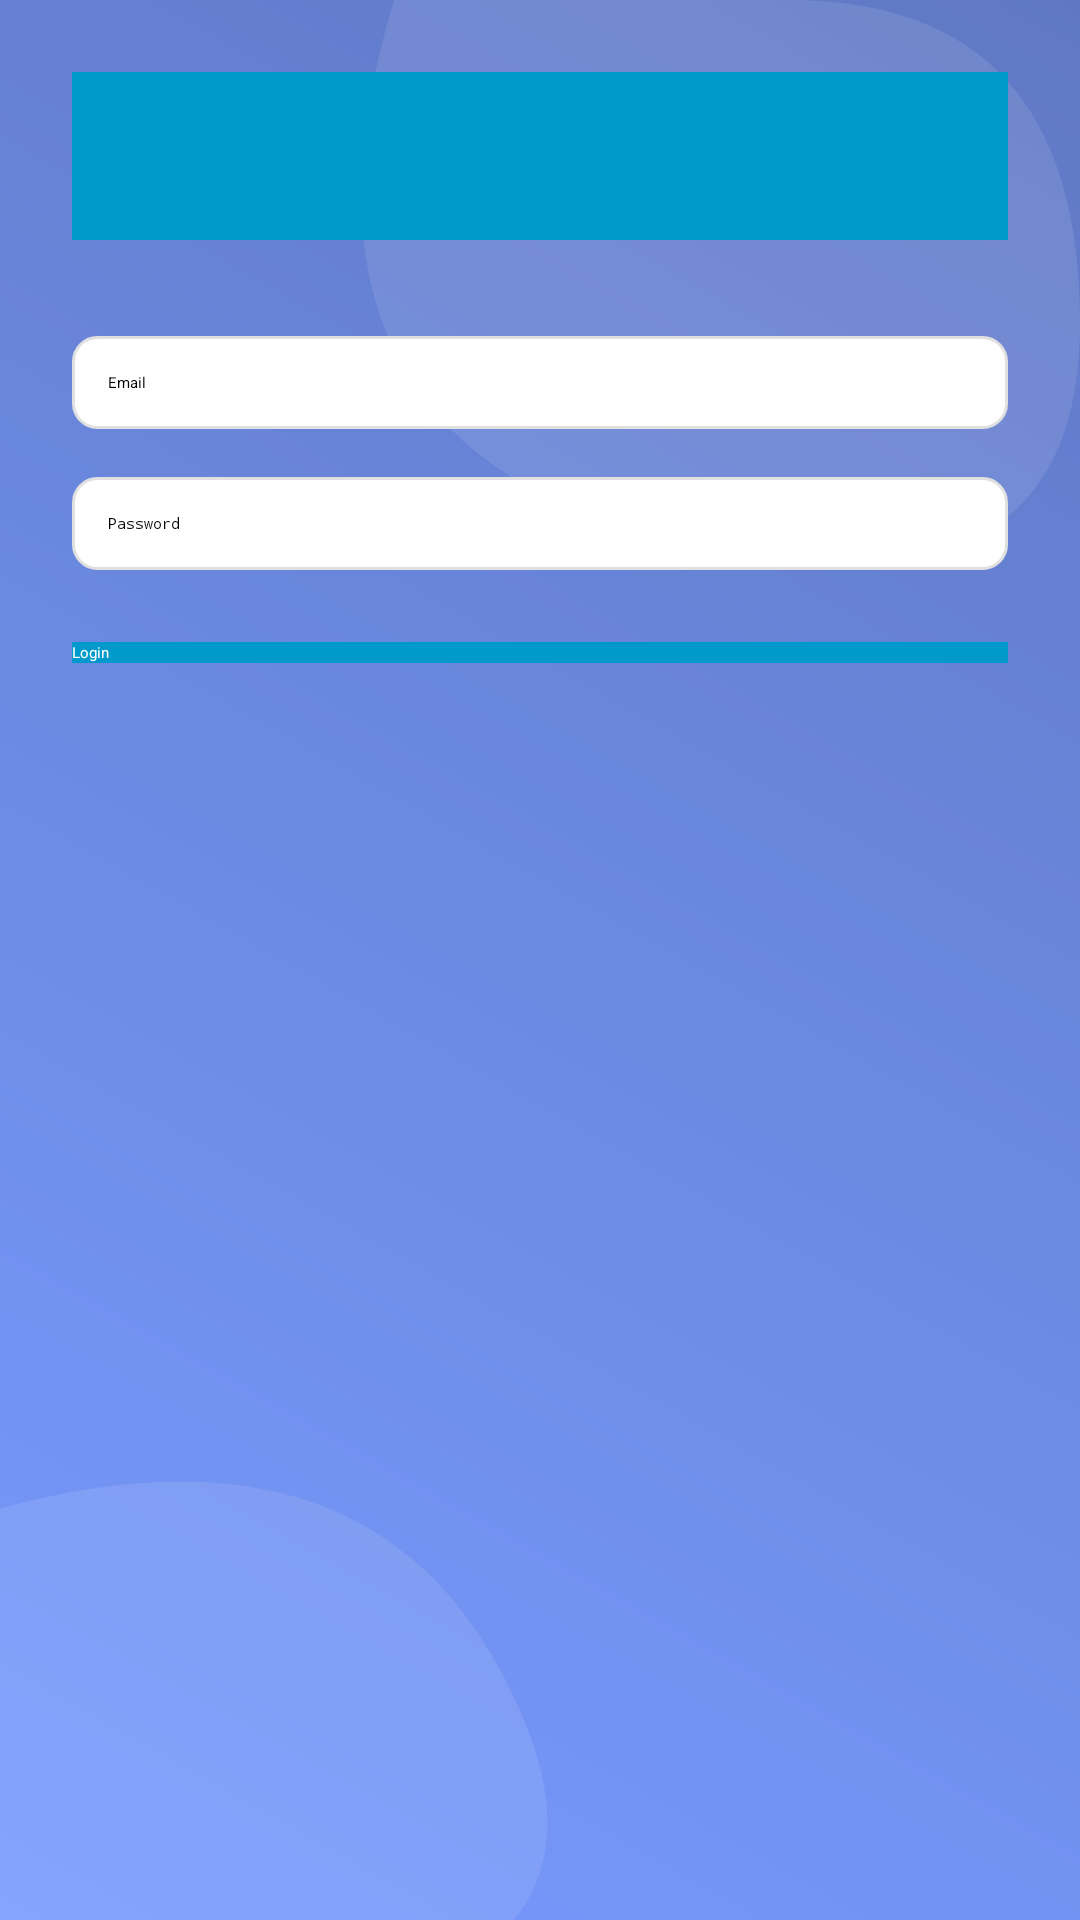

This screen was rendered from an Android layout file. Write that file and the resources it references.
<!-- AndroidManifest.xml: application theme Theme.Lab1 -->
<!-- res/layout/activity_login.xml -->
<?xml version="1.0" encoding="utf-8"?>
<androidx.constraintlayout.widget.ConstraintLayout
    xmlns:android="http://schemas.android.com/apk/res/android"
    xmlns:app="http://schemas.android.com/apk/res-auto"
    android:layout_width="match_parent"
    android:layout_height="match_parent"
    android:background="@drawable/blur"
    android:padding="24dp">

    
    <androidx.appcompat.widget.Toolbar
        android:id="@+id/toolbar"
        android:layout_width="0dp"
        android:layout_height="56dp"
        android:background="@android:color/holo_blue_dark"
        app:titleTextColor="@android:color/black"
        app:layout_constraintTop_toTopOf="parent"
        app:layout_constraintStart_toStartOf="parent"
        app:layout_constraintEnd_toEndOf="parent"/>

    
    <EditText
        android:id="@+id/etEmail"
        android:layout_width="0dp"
        android:layout_height="wrap_content"
        android:hint="Email"
        android:inputType="textEmailAddress"
        android:background="@drawable/edittext_bg"
        android:padding="12dp"
        app:layout_constraintTop_toBottomOf="@id/toolbar"
        app:layout_constraintStart_toStartOf="parent"
        app:layout_constraintEnd_toEndOf="parent"
        android:layout_marginTop="32dp"/>

    
    <EditText
        android:id="@+id/etPassword"
        android:layout_width="0dp"
        android:layout_height="wrap_content"
        android:hint="Password"
        android:inputType="textPassword"
        android:background="@drawable/edittext_bg"
        android:padding="12dp"
        android:layout_marginTop="16dp"
        app:layout_constraintTop_toBottomOf="@id/etEmail"
        app:layout_constraintStart_toStartOf="parent"
        app:layout_constraintEnd_toEndOf="parent"/>

    
    <Button
        android:id="@+id/btnLogin"
        android:layout_width="0dp"
        android:layout_height="wrap_content"
        android:text="Login"
        android:background="@android:color/holo_blue_dark"
        android:textColor="@color/white"
        android:layout_marginTop="24dp"
        app:layout_constraintTop_toBottomOf="@id/etPassword"
        app:layout_constraintStart_toStartOf="parent"
        app:layout_constraintEnd_toEndOf="parent"/>

</androidx.constraintlayout.widget.ConstraintLayout>
<!-- resources referenced by this layout -->
<resources>
  <color name="white">#FFFFFF</color>
  <!-- drawable blur (drawable) -->
  <?xml version="1.0" encoding="utf-8"?>
  <layer-list xmlns:android="http://schemas.android.com/apk/res/android">
      <item android:drawable="@drawable/background_blue" />
  
      <item android:drawable="@drawable/bg_overlay" />
  
      <item>
          <shape android:shape="rectangle">
              <solid android:color="#40FFFFFF" /> </shape>
      </item>
  </layer-list>
  <!-- drawable edittext_bg (drawable) -->
  <shape xmlns:android="http://schemas.android.com/apk/res/android">
      <solid android:color="@color/white"/>
      <corners android:radius="8dp"/>
      <stroke
          android:width="1dp"
          android:color="@color/light_gray"/>
  </shape>
  <!-- drawable background_blue (drawable) -->
  <?xml version="1.0" encoding="utf-8"?>
  <shape xmlns:android="http://schemas.android.com/apk/res/android"
      android:shape="rectangle">
      <gradient
          android:startColor="#4A78FF"
          android:centerColor="#3A62D7"
          android:endColor="#2B4BB0"
          android:angle="45" />
  </shape>
  <!-- drawable bg_overlay (drawable) -->
  <?xml version="1.0" encoding="utf-8"?>
  <vector xmlns:android="http://schemas.android.com/apk/res/android"
      android:width="411dp"
      android:height="891dp"
      android:viewportWidth="411"
      android:viewportHeight="891">
  
      <path
          android:fillAlpha="0.1"
          android:fillColor="#FFFFFF"
          android:pathData="M300,0 Q411,0 411,150 Q411,300 250,250 Q100,200 150,0 Z" />
  
      <path
          android:fillAlpha="0.1"
          android:fillColor="#FFFFFF"
          android:pathData="M0,700 Q150,650 200,800 Q250,950 0,950 Z" />
  </vector>
  <color name="light_gray">#E0E0E0</color>
</resources>
